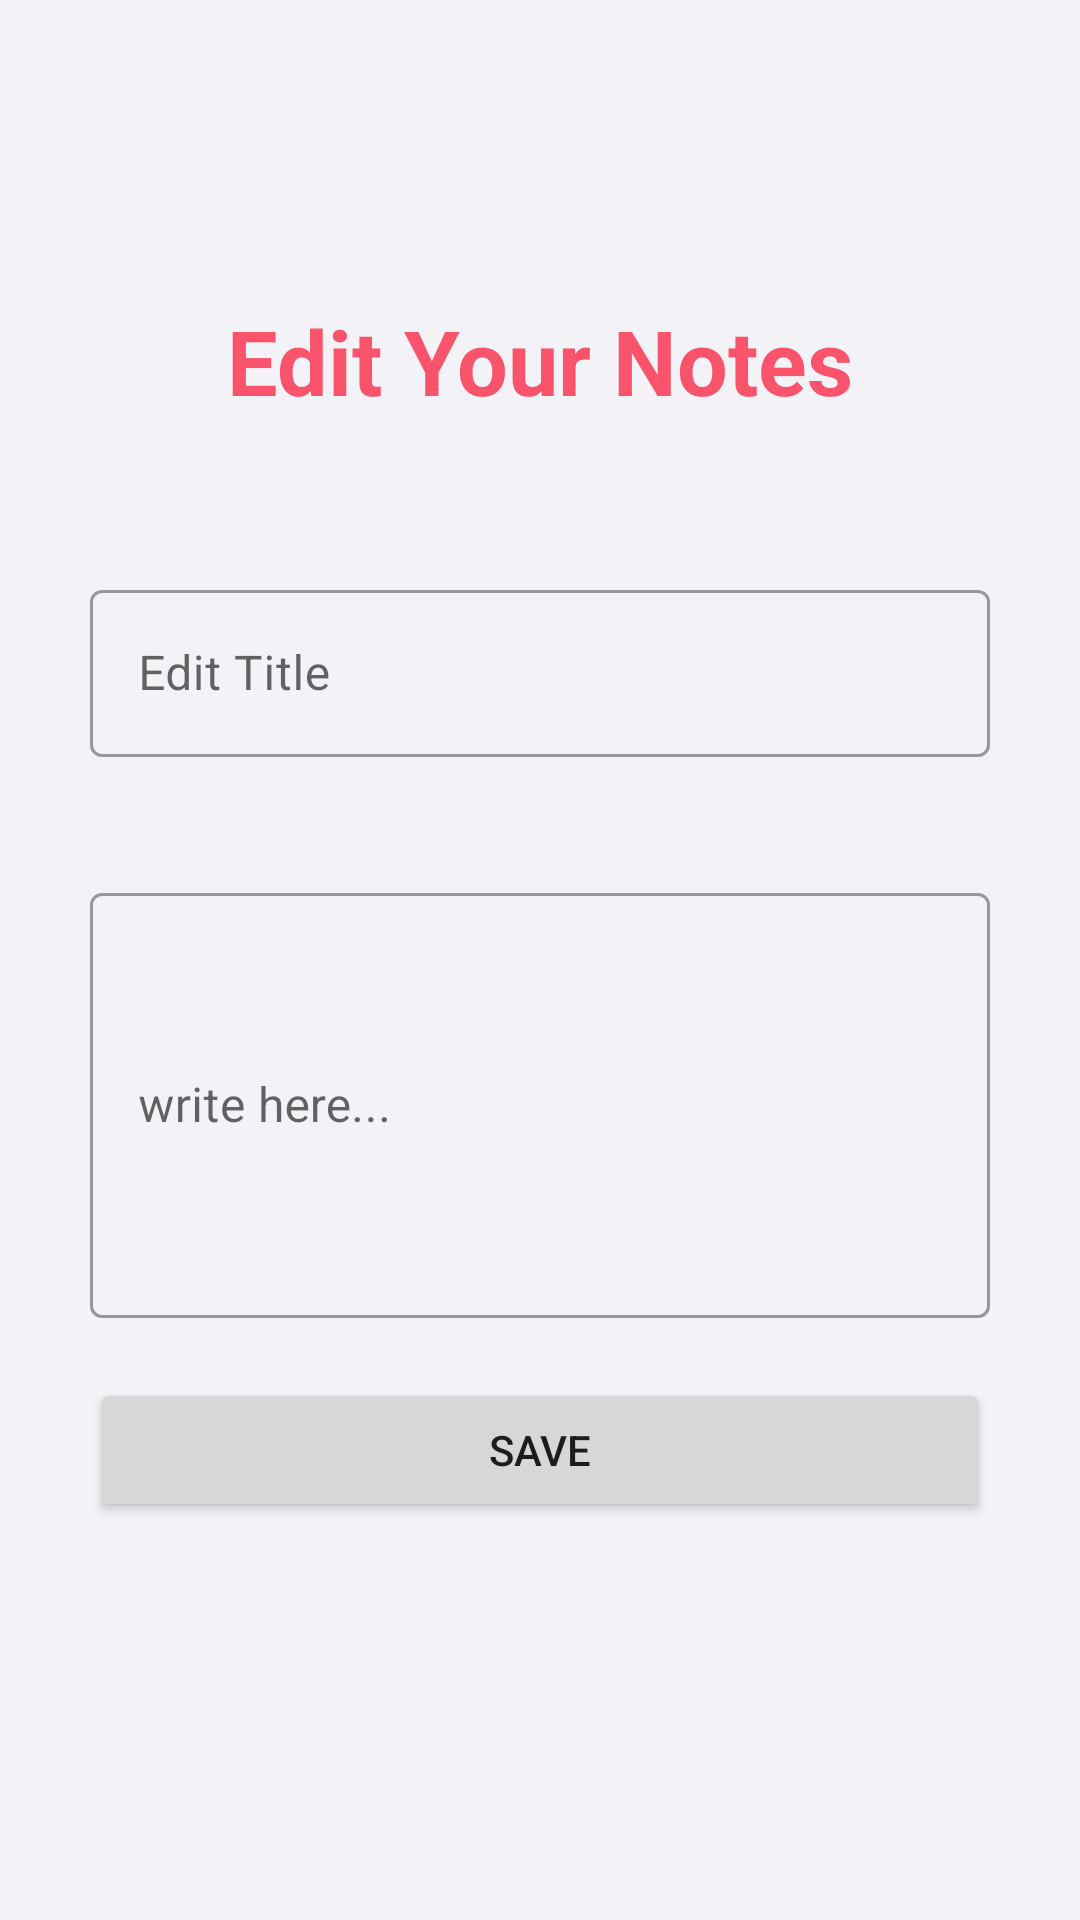

Here is an Android app screen rendered from its layout file. Give the layout XML and the strings, colors and styles it references.
<!-- AndroidManifest.xml: application theme Theme.WriteNow -->
<!-- res/layout/activity_edit_note_acitvity.xml -->
<?xml version="1.0" encoding="utf-8"?>
<RelativeLayout xmlns:android="http://schemas.android.com/apk/res/android"
    xmlns:app="http://schemas.android.com/apk/res-auto"
    xmlns:tools="http://schemas.android.com/tools"
    android:layout_width="match_parent"
    android:layout_height="match_parent"
    tools:context=".EditNoteAcitvity"
    android:background="#F3F3F7">

    <TextView

        android:id="@+id/tv1"
        android:layout_width="match_parent"
        android:layout_height="wrap_content"
        android:layout_marginTop="100dp"
        android:gravity="center"
        android:text="Edit Your Notes"
        android:textAlignment="center"
        android:textColor="#F9546B"
        android:textSize="30sp"
        android:textStyle="bold" />
    <ProgressBar
        android:id="@+id/Progressbarid"
        style="@style/Widget.AppCompat.ProgressBar.Horizontal"
        android:layout_width="match_parent"
        android:layout_height="wrap_content"
        android:layout_below="@+id/tv1"
        android:layout_marginLeft="20dp"
        android:layout_marginTop="5dp"
        android:layout_marginRight="20dp"
        android:indeterminate="true"
        android:indeterminateTint="#F9546B"
        android:visibility="invisible"
        android:layout_marginBottom="30dp"/>

    <com.google.android.material.textfield.TextInputLayout
        android:id="@+id/edittitle"
        style="@style/Widget.MaterialComponents.TextInputLayout.OutlinedBox"
        android:layout_width="match_parent"
        android:layout_height="wrap_content"
        android:layout_marginLeft="30dp"
        android:layout_marginRight="30dp"
        android:layout_below="@id/Progressbarid"
        android:layout_marginBottom="10dp"
        android:hint="Edit Title"
        >

        <com.google.android.material.textfield.TextInputEditText
            android:id="@+id/edittitleid"
            android:layout_width="match_parent"
            android:layout_height="wrap_content"
            android:inputType="text"

            />
    </com.google.android.material.textfield.TextInputLayout>
    <com.google.android.material.textfield.TextInputLayout
        android:id="@+id/Editnote"
        android:layout_below="@id/edittitle"
        style="@style/Widget.MaterialComponents.TextInputLayout.OutlinedBox"
        android:layout_width="match_parent"
        android:layout_height="wrap_content"
        android:layout_marginLeft="30dp"
        android:layout_marginRight="30dp"
        android:layout_marginBottom="10dp"
        android:hint="write here..."
        android:layout_marginTop="30dp"

        >

        <com.google.android.material.textfield.TextInputEditText
            android:id="@+id/Editwritenoteid"
            android:layout_width="match_parent"
            android:layout_height="wrap_content"
            android:inputType="text"
            android:ems="5"
            android:padding="60dp"

            />
    </com.google.android.material.textfield.TextInputLayout>

    <Button
        android:id="@+id/Editsavenowbtnid"
        android:layout_width="match_parent"
        android:layout_height="wrap_content"
        android:layout_below="@id/Editnote"
        android:layout_marginLeft="30dp"
        android:layout_marginTop="10dp"
        android:layout_marginRight="30dp"
        android:autoSizePresetSizes="true"
        android:text="Save"

        />

</RelativeLayout>
<!-- resources referenced by this layout -->
<resources>
  <style name="Theme.WriteNow" parent="Theme.MaterialComponents.DayNight.DarkActionBar">
          
          <item name="colorPrimary">#F9546B</item>
          <item name="colorPrimaryVariant">#D8F9546B</item>
          <item name="colorOnPrimary">@color/white</item>
          
          <item name="colorSecondary">@color/teal_200</item>
          <item name="colorSecondaryVariant">@color/teal_700</item>
          <item name="colorOnSecondary">@color/black</item>
          
          <item name="android:statusBarColor" tools:targetApi="l">?attr/colorPrimaryVariant</item>
          
      </style>
      //#7583FF
  <color name="white">#FFFFFFFF</color>
  <color name="teal_200">#FF03DAC5</color>
  <color name="teal_700">#FF018786</color>
  <color name="black">#FF000000</color>
</resources>
